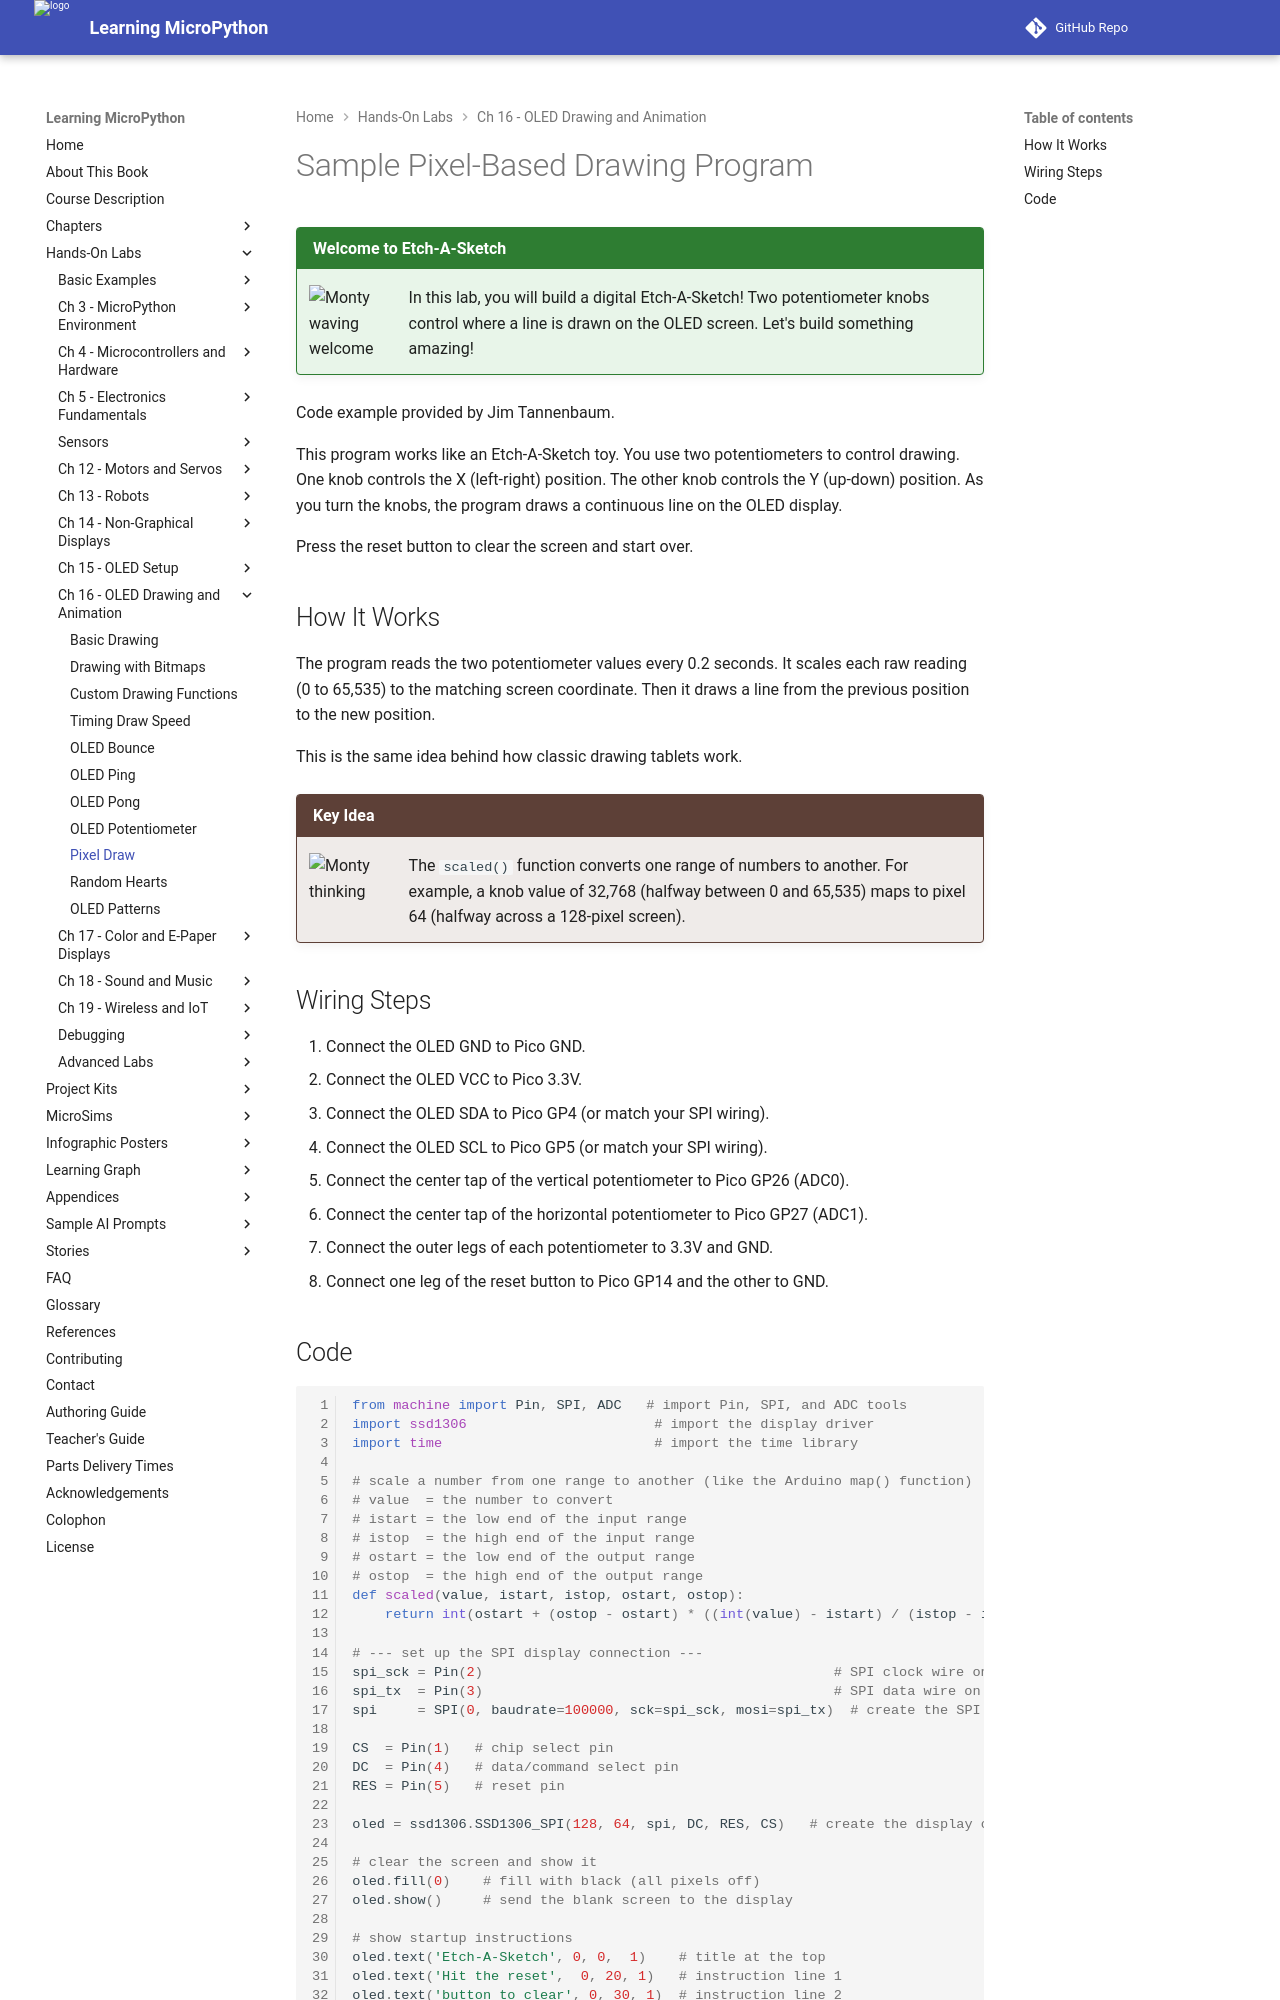

repository: dmccreary/learning-micropython · page: hands-on-labs/16-oled-drawing-animation/13-pixel-draw/index.html · generator: mkdocs

# Sample Pixel-Based Drawing Program

!!! mascot-welcome "Welcome to Etch-A-Sketch"
    ![Monty waving welcome](../../img/mascot/welcome.png){ class="mascot-admonition-img" }
    In this lab, you will build a digital Etch-A-Sketch! Two potentiometer knobs control where a line is drawn on the OLED screen. Let's build something amazing!

Code example provided by Jim Tannenbaum.

This program works like an Etch-A-Sketch toy. You use two potentiometers to control drawing. One knob controls the X (left-right) position. The other knob controls the Y (up-down) position. As you turn the knobs, the program draws a continuous line on the OLED display.

Press the reset button to clear the screen and start over.

## How It Works

The program reads the two potentiometer values every 0.2 seconds. It scales each raw reading (0 to 65,535) to the matching screen coordinate. Then it draws a line from the previous position to the new position.

This is the same idea behind how classic drawing tablets work.

!!! mascot-thinking "Key Idea"
    ![Monty thinking](../../img/mascot/thinking.png){ class="mascot-admonition-img" }
    The `scaled()` function converts one range of numbers to another. For example, a knob value of 32,768 (halfway between 0 and 65,535) maps to pixel 64 (halfway across a 128-pixel screen).

## Wiring Steps

1. Connect the OLED GND to Pico GND.
2. Connect the OLED VCC to Pico 3.3V.
3. Connect the OLED SDA to Pico GP4 (or match your SPI wiring).
4. Connect the OLED SCL to Pico GP5 (or match your SPI wiring).
5. Connect the center tap of the vertical potentiometer to Pico GP26 (ADC0).
6. Connect the center tap of the horizontal potentiometer to Pico GP27 (ADC1).
7. Connect the outer legs of each potentiometer to 3.3V and GND.
8. Connect one leg of the reset button to Pico GP14 and the other to GND.
